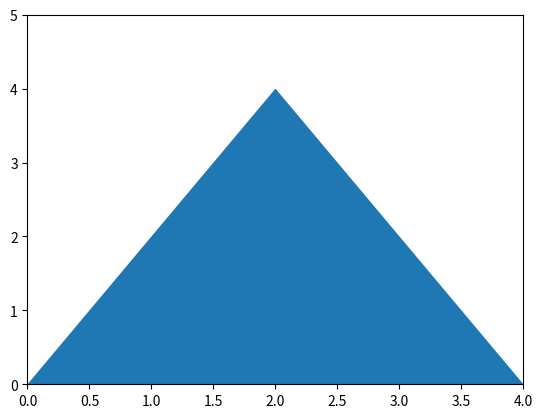

Source code (Python):
import numpy as np

import matplotlib.pyplot as plt
from matplotlib.patches import Polygon
pts = np.array([[0,0], [4,0], [2,4]])
p = Polygon(pts, closed=True)
ax = plt.gca()
ax.add_patch(p)
ax.set_xlim(0,4)
ax.set_ylim(0,5)
plt.show()